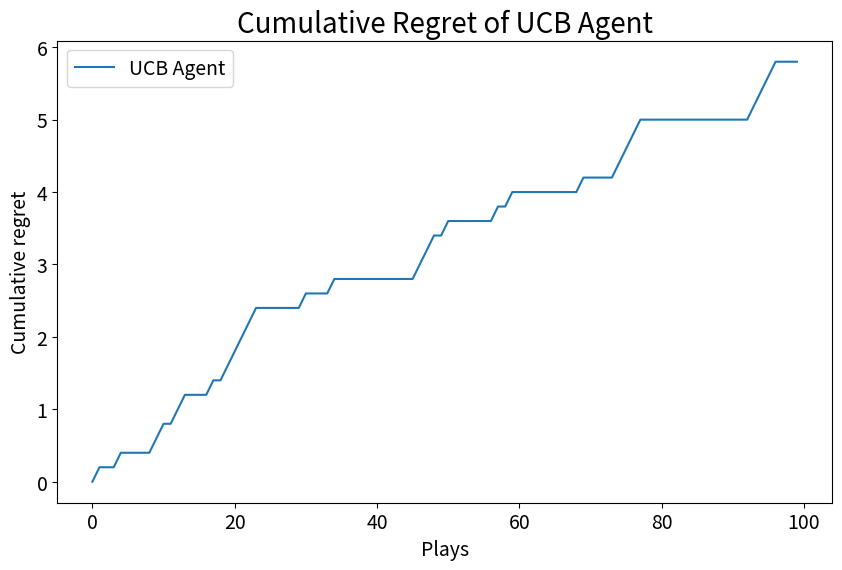

Python code for this plot:
import numpy as np
import random

class UCB():
    '''Simple class implementing the UCB (Upper Confidence Bound) algorithm on a k-armed bandit.'''
    
    def __init__(self):
        #number of own plays for arms 0 and 1
        self.nb_plays = [0, 0]
        
        #average reward
        self.avg_reward = [0, 0]
        
        #step (play) number
        self.t = 0
        
        #cumulative regret
        self.cumul_regret = []
    
    def getNextAction(self):
        '''Outputs the next action based on UCB strategy'''
        
        self.t += 1
        
        if self.nb_plays[0] == 0:
            #play arm 0 for the first time
            action = 0
        elif self.nb_plays[1] == 0:
            #play arm 1 for the first time
            action = 1
        else:
            #get UCB values for each arm
            ucb_values = [0, 0]
            ucb_values[0] = self.avg_reward[0] + np.sqrt(2 * np.log(self.t) / self.nb_plays[0])
            ucb_values[1] = self.avg_reward[1] + np.sqrt(2 * np.log(self.t) / self.nb_plays[1])
            
            #select arm with highest UCB value
            if ucb_values[0] != ucb_values[1]:
                action = np.argmax(ucb_values)
            else:
                #tie breaker
                action = random.choice([0, 1])
        
        step_reward = self.getReward(action)
        
        #update values
        if action == 0:
            self.nb_plays[0] += 1
            self.avg_reward[0] += (step_reward - self.avg_reward[0]) / self.nb_plays[0]
            
            #no added regret since arm 0 is optimal
            step_regret = 0
        elif action == 1:
            self.nb_plays[1] += 1
            self.avg_reward[1] += (step_reward - self.avg_reward[1]) / self.nb_plays[1]
            
            #add regret, where 0.2 is the gap between arms
            step_regret = 0.2
        
        if self.t > 1:
            self.cumul_regret.append(self.cumul_regret[-1] + step_regret)
        else:
            self.cumul_regret.append(step_regret)
        
        return action
    
    def getReward(self, arm_played):
        '''Returns a reward from a Bernoulli distribution associated with the arm'''
        
        #determines arm win rate. Arm 0 is optimal.
        win_rate = [0.6, 0.4]
        
        pull = np.random.rand()
        
        if arm_played == 0 and pull < win_rate[0]:
            #win
            return 1
        elif arm_played == 1 and pull < win_rate[1]:
            #win
            return 1
        else:
            #loss
            return 0


def main():
    import matplotlib.pyplot as plt
    
    '''Runs a UCB agent for 100 plays'''
    agent = UCB()
    
    for _ in range(100):
        agent.getNextAction()
    
    plt.figure(figsize=(10, 6))
    plt.plot(agent.cumul_regret, label="UCB Agent")
    plt.xlabel("Plays", fontsize=14)
    plt.ylabel("Cumulative regret", fontsize=14)
    plt.xticks(fontsize=14)
    plt.yticks(fontsize=14)
    plt.legend(fontsize=14)
    plt.title("Cumulative Regret of UCB Agent", fontsize=20)
    plt.savefig("UCB_cumul_regret.png")
    plt.show()


if __name__ == "__main__":
    main()
